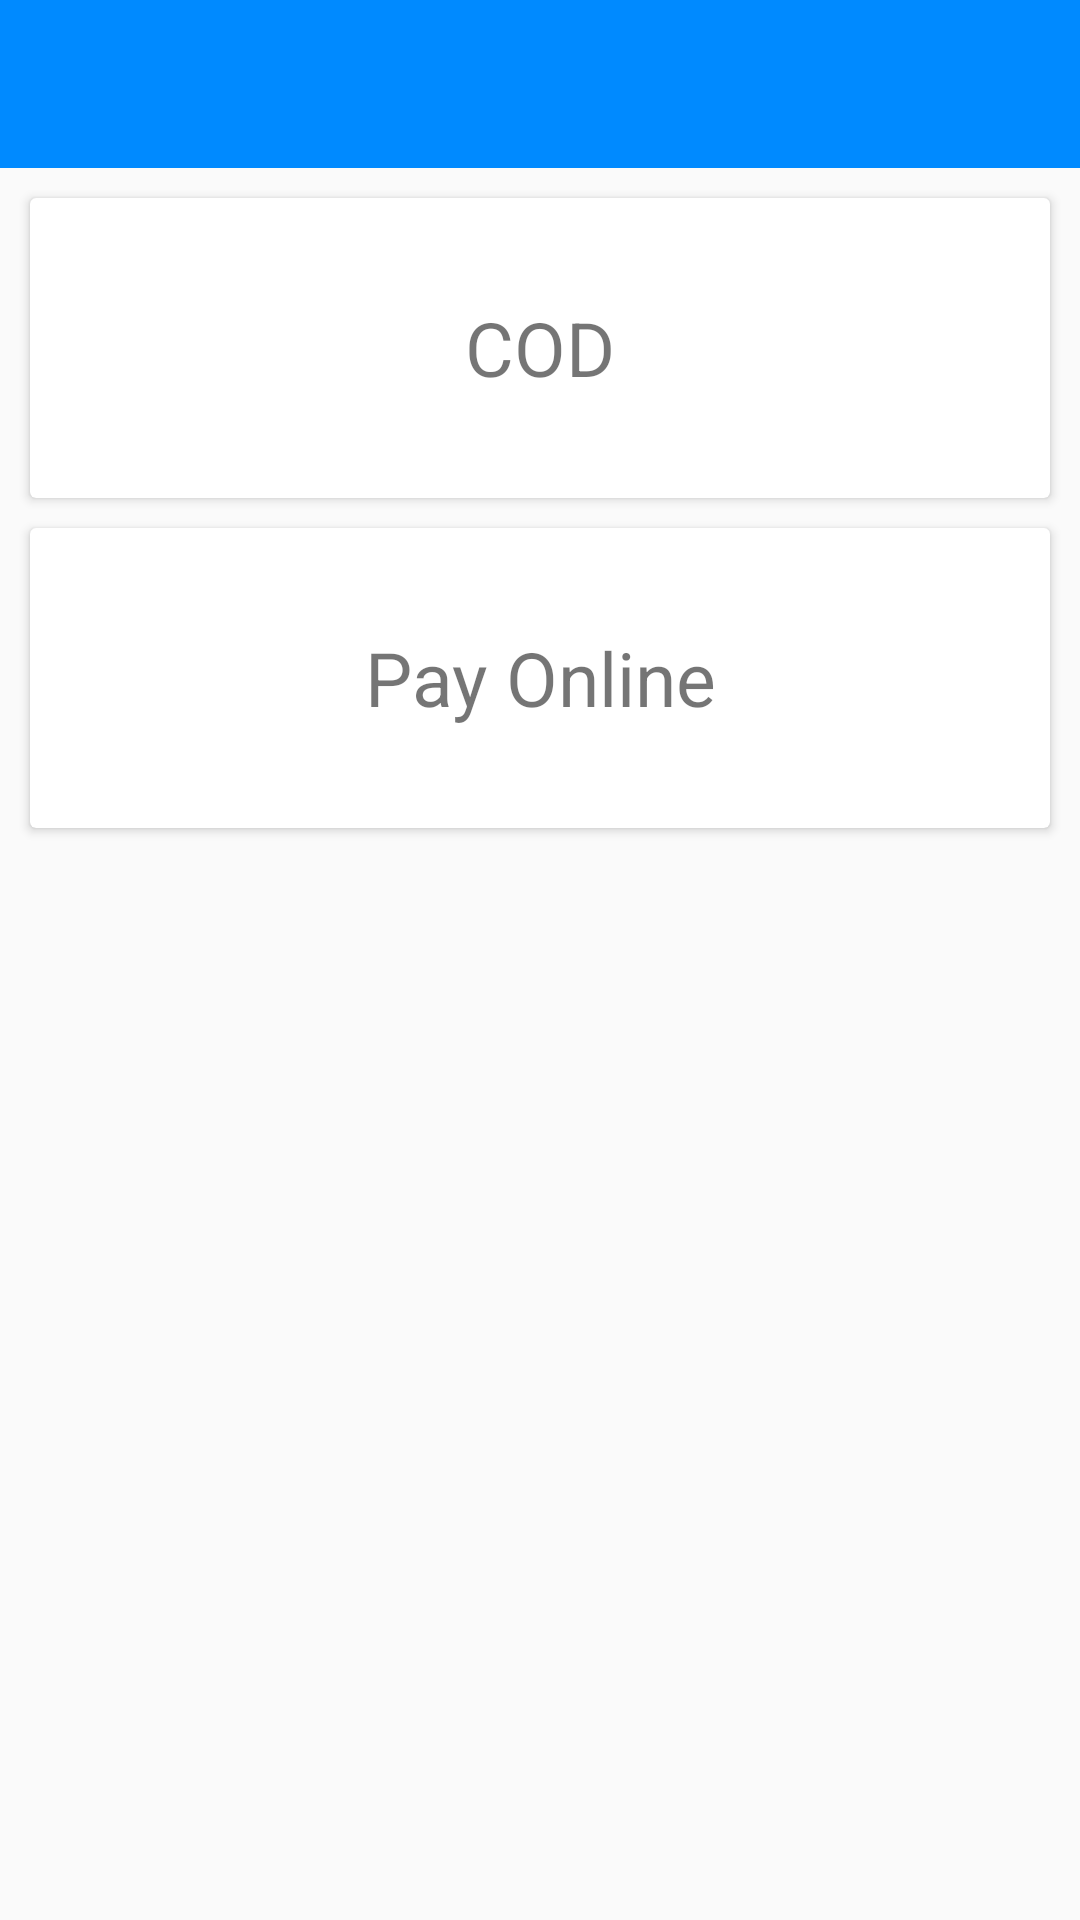

Android layout source for this screen:
<!-- AndroidManifest.xml: activity theme AppTheme.NoActionBar -->
<!-- res/layout/activity_payment.xml -->
<?xml version="1.0" encoding="utf-8"?>
<android.support.constraint.ConstraintLayout xmlns:android="http://schemas.android.com/apk/res/android"
    android:layout_width="match_parent"
    android:layout_height="match_parent"
    xmlns:app="http://schemas.android.com/apk/res-auto">
    <android.support.design.widget.AppBarLayout
        android:id="@+id/appbar"
        android:layout_width="match_parent"
        android:layout_height="wrap_content"
        android:theme="@style/AppTheme.AppBarOverlay">

    <android.support.v7.widget.Toolbar
        android:id="@+id/toolbar"
        android:layout_width="match_parent"
        android:layout_height="?attr/actionBarSize"
        android:background="?attr/colorPrimary"
        app:popupTheme="@style/AppTheme.PopupOverlay" />
    </android.support.design.widget.AppBarLayout>
<android.support.v7.widget.CardView
    android:id="@+id/codCV"
    android:layout_width="match_parent"
    android:layout_height="100dp"
    app:layout_constraintLeft_toLeftOf="parent"
    app:layout_constraintRight_toRightOf="parent"
    android:layout_margin="10dp"
    app:layout_constraintTop_toBottomOf="@+id/appbar">
    <TextView
        android:layout_width="match_parent"
        android:layout_height="match_parent"
        android:text="COD"
        android:gravity="center"
        android:textSize="25sp"/>
</android.support.v7.widget.CardView>
    <android.support.v7.widget.CardView
        android:id="@+id/onlineCV"
        android:layout_width="match_parent"
        android:layout_height="100dp"
        app:layout_constraintTop_toBottomOf="@+id/codCV"
        android:layout_marginTop="20dp"
        app:layout_constraintLeft_toLeftOf="parent"
        app:layout_constraintRight_toRightOf="parent"
        android:layout_margin="10dp">
        <TextView
            android:layout_width="match_parent"
            android:layout_height="match_parent"
            android:text="Pay Online"
           android:gravity="center"
            android:textSize="25sp"/>
    </android.support.v7.widget.CardView>
</android.support.constraint.ConstraintLayout>
<!-- resources referenced by this layout -->
<resources>
  <style name="AppTheme.AppBarOverlay" parent="ThemeOverlay.AppCompat.Dark.ActionBar" />
  <style name="AppTheme.PopupOverlay" parent="ThemeOverlay.AppCompat.Light" />
  <style name="AppTheme.NoActionBar">
          <item name="windowActionBar">false</item>
          <item name="windowNoTitle">true</item>
      </style>
</resources>
